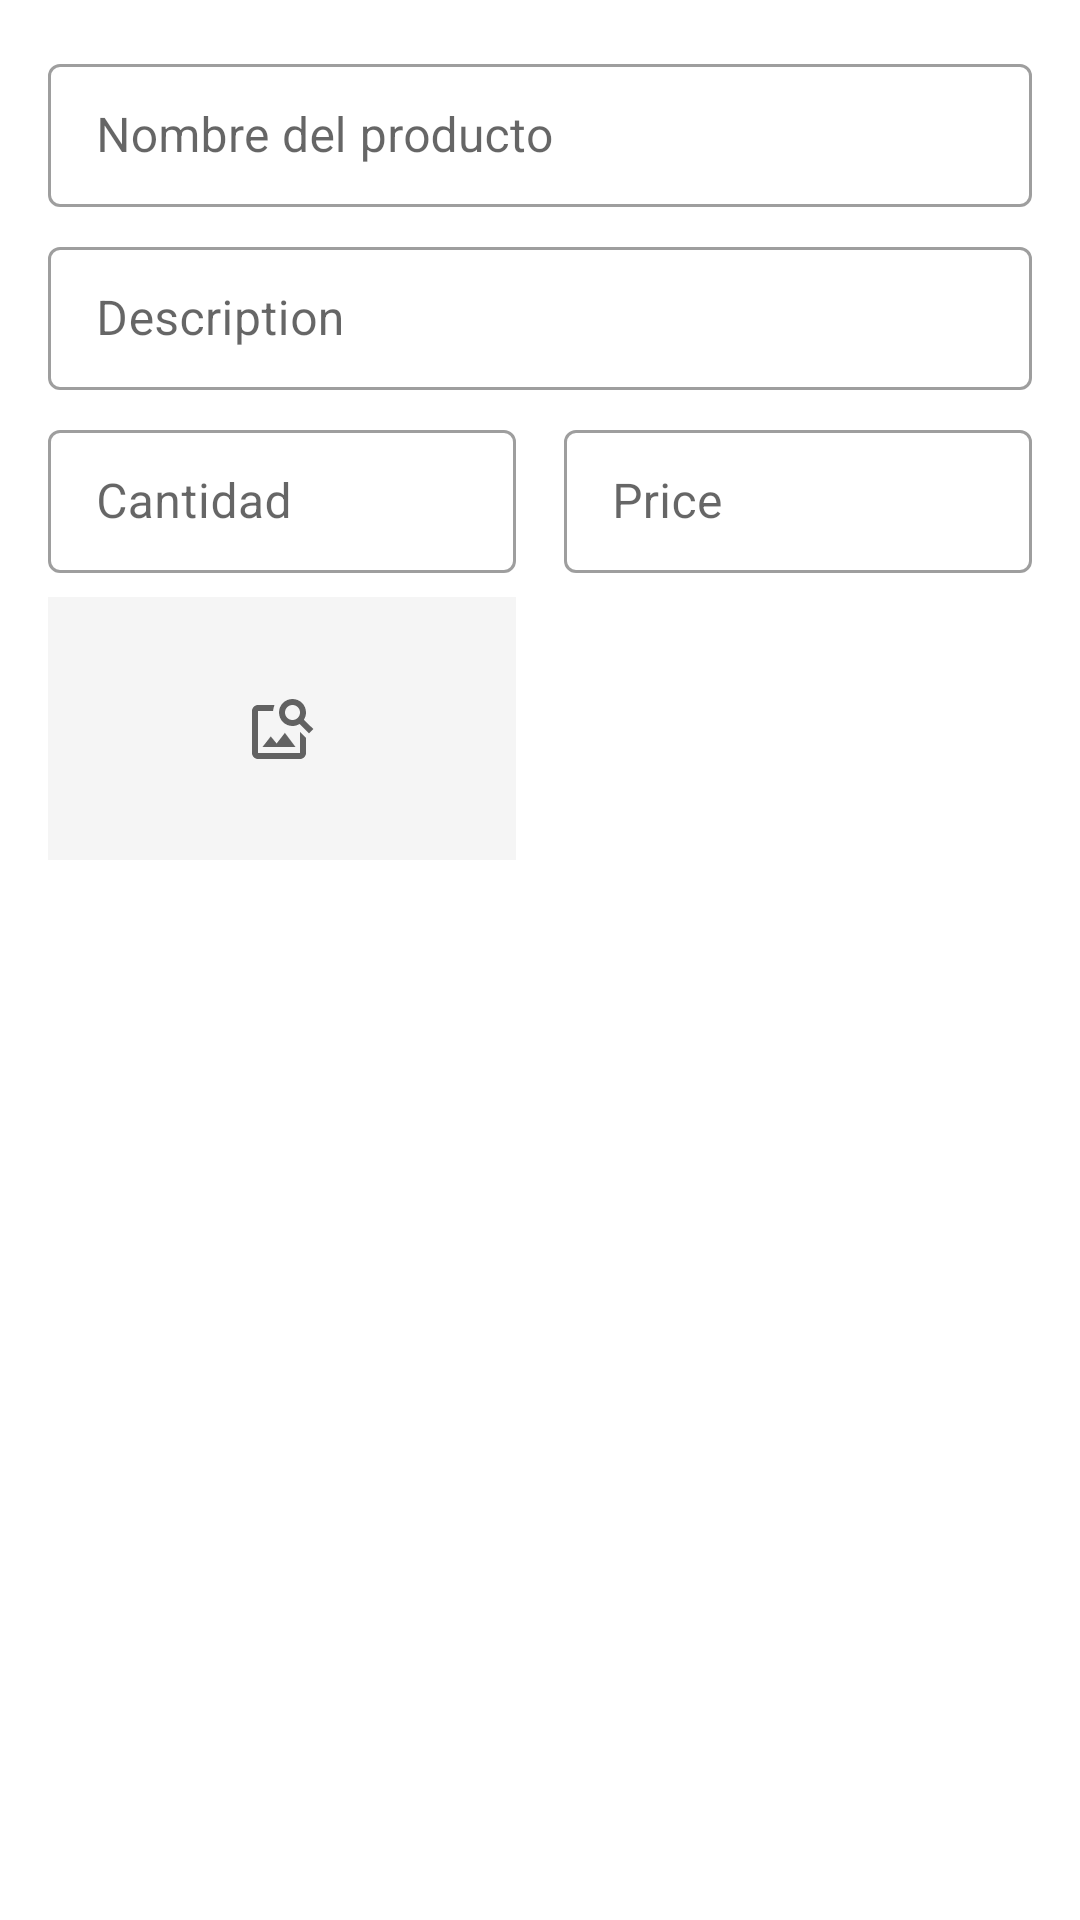

This screen was rendered from an Android layout file. Write that file and the resources it references.
<!-- AndroidManifest.xml: application theme Theme.NiloPartnerOn -->
<!-- res/layout/fragment_dialog_add.xml -->
<?xml version="1.0" encoding="utf-8"?>
<androidx.constraintlayout.widget.ConstraintLayout xmlns:android="http://schemas.android.com/apk/res/android"
    android:layout_width="match_parent"
    android:layout_height="match_parent"
    xmlns:app="http://schemas.android.com/apk/res-auto"
    xmlns:tools="http://schemas.android.com/tools"
    android:padding="@dimen/common_padding_default">
    
    <com.google.android.material.textfield.TextInputLayout
        android:id="@+id/tilName"
        android:layout_width="0dp"
        android:layout_height="wrap_content"
        android:hint="@string/hint_name"
        app:layout_constraintStart_toStartOf="parent"
        app:layout_constraintEnd_toEndOf="parent"
        app:layout_constraintTop_toTopOf="parent"
        style="@style/Widget.MaterialComponents.TextInputLayout.OutlinedBox.Dense">
        <com.google.android.material.textfield.TextInputEditText
            android:id="@+id/etName"
            android:layout_width="match_parent"
            android:layout_height="wrap_content"
            android:inputType="textNoSuggestions"/>
    </com.google.android.material.textfield.TextInputLayout>

    <com.google.android.material.textfield.TextInputLayout
        android:id="@+id/tilDescription"
        android:layout_width="0dp"
        android:layout_height="wrap_content"
        android:hint="@string/hint_description"
        android:layout_marginTop="@dimen/common_padding_min"
        app:layout_constraintStart_toStartOf="parent"
        app:layout_constraintEnd_toEndOf="parent"
        app:layout_constraintTop_toBottomOf="@+id/tilName"
        style="@style/Widget.MaterialComponents.TextInputLayout.OutlinedBox.Dense">
        <com.google.android.material.textfield.TextInputEditText
            android:id="@+id/etDescription"
            android:layout_width="match_parent"
            android:layout_height="wrap_content"
            android:inputType="textNoSuggestions|textMultiLine"/>
    </com.google.android.material.textfield.TextInputLayout>

    <androidx.constraintlayout.widget.Guideline
        android:id="@+id/guideline"
        android:layout_width="wrap_content"
        android:layout_height="wrap_content"
        android:orientation="vertical"
        app:layout_constraintGuide_percent="0.5"/>

    <com.google.android.material.textfield.TextInputLayout
        android:id="@+id/tilQuantity"
        android:layout_width="0dp"
        android:layout_height="wrap_content"
        android:hint="@string/hint_cantidad"
        android:layout_marginTop="@dimen/common_padding_min"
        android:layout_marginEnd="@dimen/common_padding_min"
        app:layout_constraintStart_toStartOf="parent"
        app:layout_constraintEnd_toEndOf="@id/guideline"
        app:layout_constraintTop_toBottomOf="@+id/tilDescription"
        style="@style/Widget.MaterialComponents.TextInputLayout.OutlinedBox.Dense">
        <com.google.android.material.textfield.TextInputEditText
            android:id="@+id/etQuantity"
            android:layout_width="match_parent"
            android:layout_height="wrap_content"
            android:inputType="number"/>
    </com.google.android.material.textfield.TextInputLayout>

    <com.google.android.material.textfield.TextInputLayout
        android:id="@+id/tilPrice"
        android:layout_width="0dp"
        android:layout_height="wrap_content"
        android:hint="@string/hint_price"
        android:layout_marginTop="@dimen/common_padding_min"
        android:layout_marginStart="@dimen/common_padding_min"
        app:prefixText="$"
        app:layout_constraintStart_toStartOf="@id/guideline"
        app:layout_constraintEnd_toEndOf="parent"
        app:layout_constraintTop_toBottomOf="@+id/tilDescription"
        style="@style/Widget.MaterialComponents.TextInputLayout.OutlinedBox.Dense">
        <com.google.android.material.textfield.TextInputEditText
            android:id="@+id/etPrice"
            android:layout_width="match_parent"
            android:layout_height="wrap_content"
            android:inputType="numberDecimal"/>
    </com.google.android.material.textfield.TextInputLayout>

    <ImageView
        android:id="@+id/imgProductPreview"
        android:layout_width="0dp"
        android:layout_height="0dp"
        android:background="@color/gray_100"
        android:layout_marginTop="@dimen/common_padding_min"
        android:layout_marginEnd="@dimen/common_padding_min"
        app:layout_constraintStart_toStartOf="parent"
        app:layout_constraintEnd_toEndOf="@+id/guideline"
        app:layout_constraintTop_toBottomOf="@+id/tilQuantity"
        app:layout_constraintDimensionRatio="16:9"/>

    <ImageButton
        android:id="@+id/ibProduct"
        android:layout_width="0dp"
        android:layout_height="0dp"
        android:src="@drawable/ic__image_search"
        android:background="?attr/selectableItemBackground"
        app:layout_constraintStart_toStartOf="@+id/imgProductPreview"
        app:layout_constraintEnd_toEndOf="@+id/imgProductPreview"
        app:layout_constraintTop_toTopOf="@id/imgProductPreview"
        app:layout_constraintBottom_toBottomOf="@id/imgProductPreview"/>

    <com.google.android.material.progressindicator.LinearProgressIndicator
        android:id="@+id/progressBar"
        android:layout_width="0dp"
        android:layout_height="wrap_content"
        android:visibility="gone"
        tools:visibility="visible"
        tools:progress="75"
        app:layout_constraintStart_toStartOf="@+id/tilPrice"
        app:layout_constraintEnd_toEndOf="parent"
        app:layout_constraintTop_toTopOf="@+id/imgProductPreview"/>

    <com.google.android.material.textview.MaterialTextView
        android:id="@+id/tvProgress"
        android:layout_width="0dp"
        android:layout_height="wrap_content"
        android:layout_marginTop="@dimen/common_padding_min"
        tools:text="subiendo.. 75%"
        app:layout_constraintStart_toStartOf="@+id/progressBar"
        app:layout_constraintEnd_toEndOf="@+id/progressBar"
        app:layout_constraintTop_toBottomOf="@+id/progressBar"/>


</androidx.constraintlayout.widget.ConstraintLayout>
<!-- resources referenced by this layout -->
<resources>
  <color name="gray_100">#f5f5f5</color>
  <dimen name="common_padding_default">16dp</dimen>
  <dimen name="common_padding_min">8dp</dimen>
  <!-- drawable ic__image_search (drawable) -->
  <vector android:height="24dp" android:tint="?attr/colorControlNormal"
      android:viewportHeight="24" android:viewportWidth="24"
      android:width="24dp" xmlns:android="http://schemas.android.com/apk/res/android">
      <path android:fillColor="@android:color/white" android:pathData="M18,13v7L4,20L4,6h5.02c0.05,-0.71 0.22,-1.38 0.48,-2L4,4c-1.1,0 -2,0.9 -2,2v14c0,1.1 0.9,2 2,2h14c1.1,0 2,-0.9 2,-2v-5l-2,-2zM16.5,18h-11l2.75,-3.53 1.96,2.36 2.75,-3.54zM19.3,8.89c0.44,-0.7 0.7,-1.51 0.7,-2.39C20,4.01 17.99,2 15.5,2S11,4.01 11,6.5s2.01,4.5 4.49,4.5c0.88,0 1.7,-0.26 2.39,-0.7L21,13.42 22.42,12 19.3,8.89zM15.5,9C14.12,9 13,7.88 13,6.5S14.12,4 15.5,4 18,5.12 18,6.5 16.88,9 15.5,9z"/>
  </vector>
  <string name="hint_cantidad">Cantidad</string>
  <string name="hint_description"> Description</string>
  <string name="hint_name">Nombre del producto</string>
  <string name="hint_price">Price</string>
  <style name="Theme.NiloPartnerOn" parent="Base.Theme.NiloPartnerOn" />
  <style name="Base.Theme.NiloPartnerOn" parent="Theme.MaterialComponents.DayNight.DarkActionBar">
          
          <item name="colorPrimary">@color/blue_gray_800</item>
          <item name="colorPrimaryVariant">@color/blue_gray_800_dark</item>
          <item name="colorOnPrimary">@color/colorOnPrimary</item>
          
          <item name="colorSecondary">@color/yellow_a400</item>
          <item name="colorSecondaryVariant">@color/yellow_a400_dark</item>
          <item name="colorOnSecondary">@color/colorOnSecondary</item>
          
          
          <item name="android:statusBarColor" tools:targetApi="l">?attr/colorPrimaryVariant</item>
      </style>
  <color name="blue_gray_800">#37474f</color>
  <color name="blue_gray_800_dark">#102027</color>
  <color name="colorOnPrimary">@color/white</color>
  <color name="yellow_a400">#ffEA00</color>
  <color name="yellow_a400_dark">#C7B800</color>
  <color name="colorOnSecondary">@color/light_blue_800_dark</color>
  <color name="white">#FFFFFFFF</color>
  <color name="light_blue_800_dark">#004C8C</color>
</resources>
